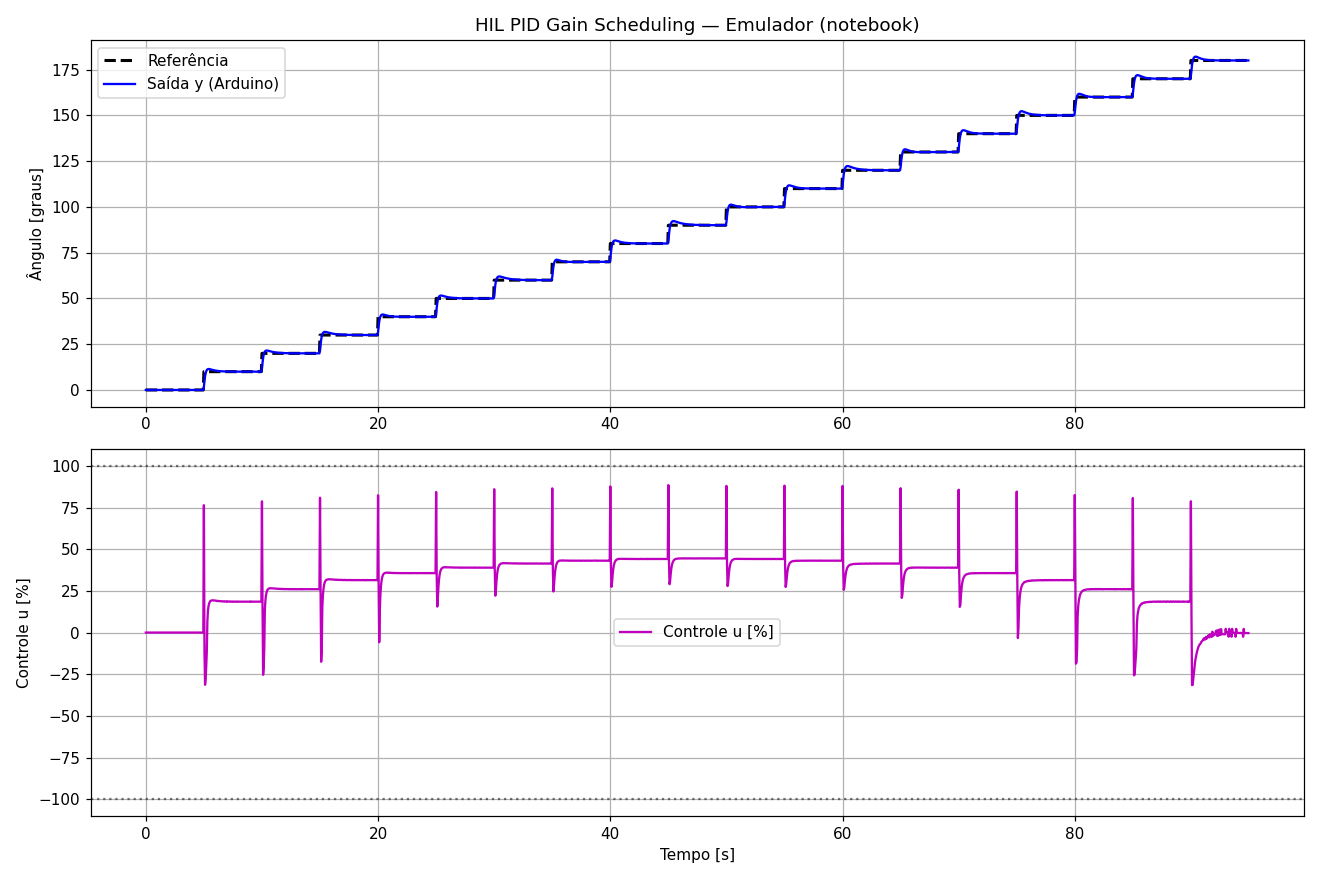

The table this chart was drawn from, first rows:
Tempo_s, Referencia, Saida_y, Controle_u
0.0000, 0.0000, 0.0000, 0.0000
0.0500, 0.0000, 0.0000, 0.0000
0.1000, 0.0000, 0.0000, 0.0000
0.1500, 0.0000, 0.0000, 0.0000
0.2000, 0.0000, 0.0000, 0.0000
0.2500, 0.0000, 0.0000, 0.0000
0.3000, 0.0000, 0.0000, 0.0000
0.3500, 0.0000, 0.0000, 0.0000
0.4000, 0.0000, 0.0000, 0.0000
0.4500, 0.0000, 0.0000, 0.0000
0.5000, 0.0000, 0.0000, 0.0000
0.5500, 0.0000, 0.0000, 0.0000
0.6000, 0.0000, 0.0000, 0.0000
0.6500, 0.0000, 0.0000, 0.0000
0.7000, 0.0000, 0.0000, 0.0000
0.7500, 0.0000, 0.0000, 0.0000
0.8000, 0.0000, 0.0000, 0.0000
0.8500, 0.0000, 0.0000, 0.0000
0.9000, 0.0000, 0.0000, 0.0000
0.9500, 0.0000, 0.0000, 0.0000
1, 0.0000, 0.0000, 0.0000
1.05, 0.0000, 0.0000, 0.0000
1.1, 0.0000, 0.0000, 0.0000
1.15, 0.0000, 0.0000, 0.0000
1.2, 0.0000, 0.0000, 0.0000
1.25, 0.0000, 0.0000, 0.0000
1.3, 0.0000, 0.0000, 0.0000
1.35, 0.0000, 0.0000, 0.0000
1.4, 0.0000, 0.0000, 0.0000
1.45, 0.0000, 0.0000, 0.0000
1.5, 0.0000, 0.0000, 0.0000
1.55, 0.0000, 0.0000, 0.0000
1.6, 0.0000, 0.0000, 0.0000
1.65, 0.0000, 0.0000, 0.0000
1.7, 0.0000, 0.0000, 0.0000
1.75, 0.0000, 0.0000, 0.0000
1.8, 0.0000, 0.0000, 0.0000
1.85, 0.0000, 0.0000, 0.0000
1.9, 0.0000, 0.0000, 0.0000
1.95, 0.0000, 0.0000, 0.0000
2, 0.0000, 0.0000, 0.0000
2.05, 0.0000, 0.0000, 0.0000
2.1, 0.0000, 0.0000, 0.0000
2.15, 0.0000, 0.0000, 0.0000
2.2, 0.0000, 0.0000, 0.0000
2.25, 0.0000, 0.0000, 0.0000
2.3, 0.0000, 0.0000, 0.0000
2.35, 0.0000, 0.0000, 0.0000
2.4, 0.0000, 0.0000, 0.0000
2.45, 0.0000, 0.0000, 0.0000
2.5, 0.0000, 0.0000, 0.0000
2.55, 0.0000, 0.0000, 0.0000
2.6, 0.0000, 0.0000, 0.0000
2.65, 0.0000, 0.0000, 0.0000
2.7, 0.0000, 0.0000, 0.0000
2.75, 0.0000, 0.0000, 0.0000
2.8, 0.0000, 0.0000, 0.0000
2.85, 0.0000, 0.0000, 0.0000
2.9, 0.0000, 0.0000, 0.0000
2.95, 0.0000, 0.0000, 0.0000
... 1,840 more rows
